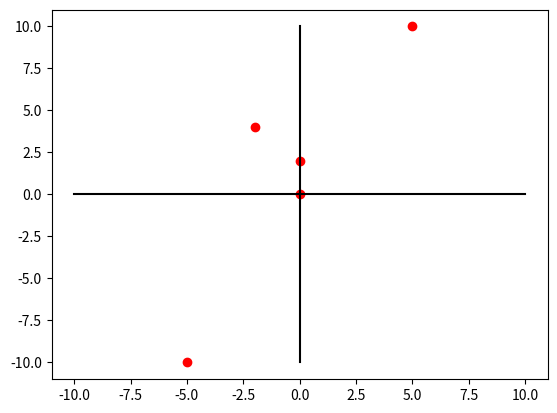

Reproduce this figure in Python.
import matplotlib.pyplot as plt

class Punto:
    """ Clase que permite manejar un punto geometrico. Tiene las operaciones de Suma y Resta además de que tiene implementados la jerarquía y el string """
    
    def __init__(self, valores=[]):
        """ Constructor de la clase que toma como parametro una serie de valores, se usa por valor por defecto una lista vacia """
        self.valores = valores[:]

    def __add__(self, punto):
        """ sobrecarga del operador + """
        suma = [x+y for x,y in zip(self.valores, punto.valores)]
        return Punto(suma)

    def __sub__(self, punto):
        """ sobrecarga del operador - """
        resta = [x-y for x,y in zip(self.valores, punto.valores)]
        return Punto(resta)
    
    def __lt__(self, punto):
        """ sobrecarga del operador < """
        smag = sum([x**2 for x in self.valores])**0.5
        pmag = sum([x**2 for x in punto.valores])**0.5
        return smag < pmag
    
    def __str__(self):
        return ",".join(str(x) for x in self.valores)

if __name__ == "__main__":
    puntos = []
    puntos.append(Punto([0,2]))
    puntos.append(Punto([-2,4]))
    puntos.append(Punto([5,10]))
    puntos.append(Punto([0,0]))
    puntos.append(Punto([-5,-10]))

    print("\n".join(str(punto) for punto in puntos))
    print("-"*30)
    print("\n".join(str(punto) for punto in sorted(puntos)))

    # se extraen los valores de X y Y de cada uno de los puntos de la lista puntos para ser graficados
    val_x = [punto.valores[0] for punto in puntos]
    val_y = [punto.valores[1] for punto in puntos]

    # se genera una grafica con cada uno de los puntos de la lista puntos, se usan las listas con los valores de X y Y debido a que este metodo pide dos listas uno con los valores de cada uno de los puntos en X y otro con cada uno de los puntos en Y
    plt.scatter(val_x, val_y, color="red")
    
    # se grafican los ejes de X y Y, desde -10 a 10 tanto para X como para Y
    plt.plot([-10,10],[0,0], color="black")
    plt.plot([0,0],[-10,10], color="black")
    
    # se muestra el gráfico generado
    plt.show()
       
